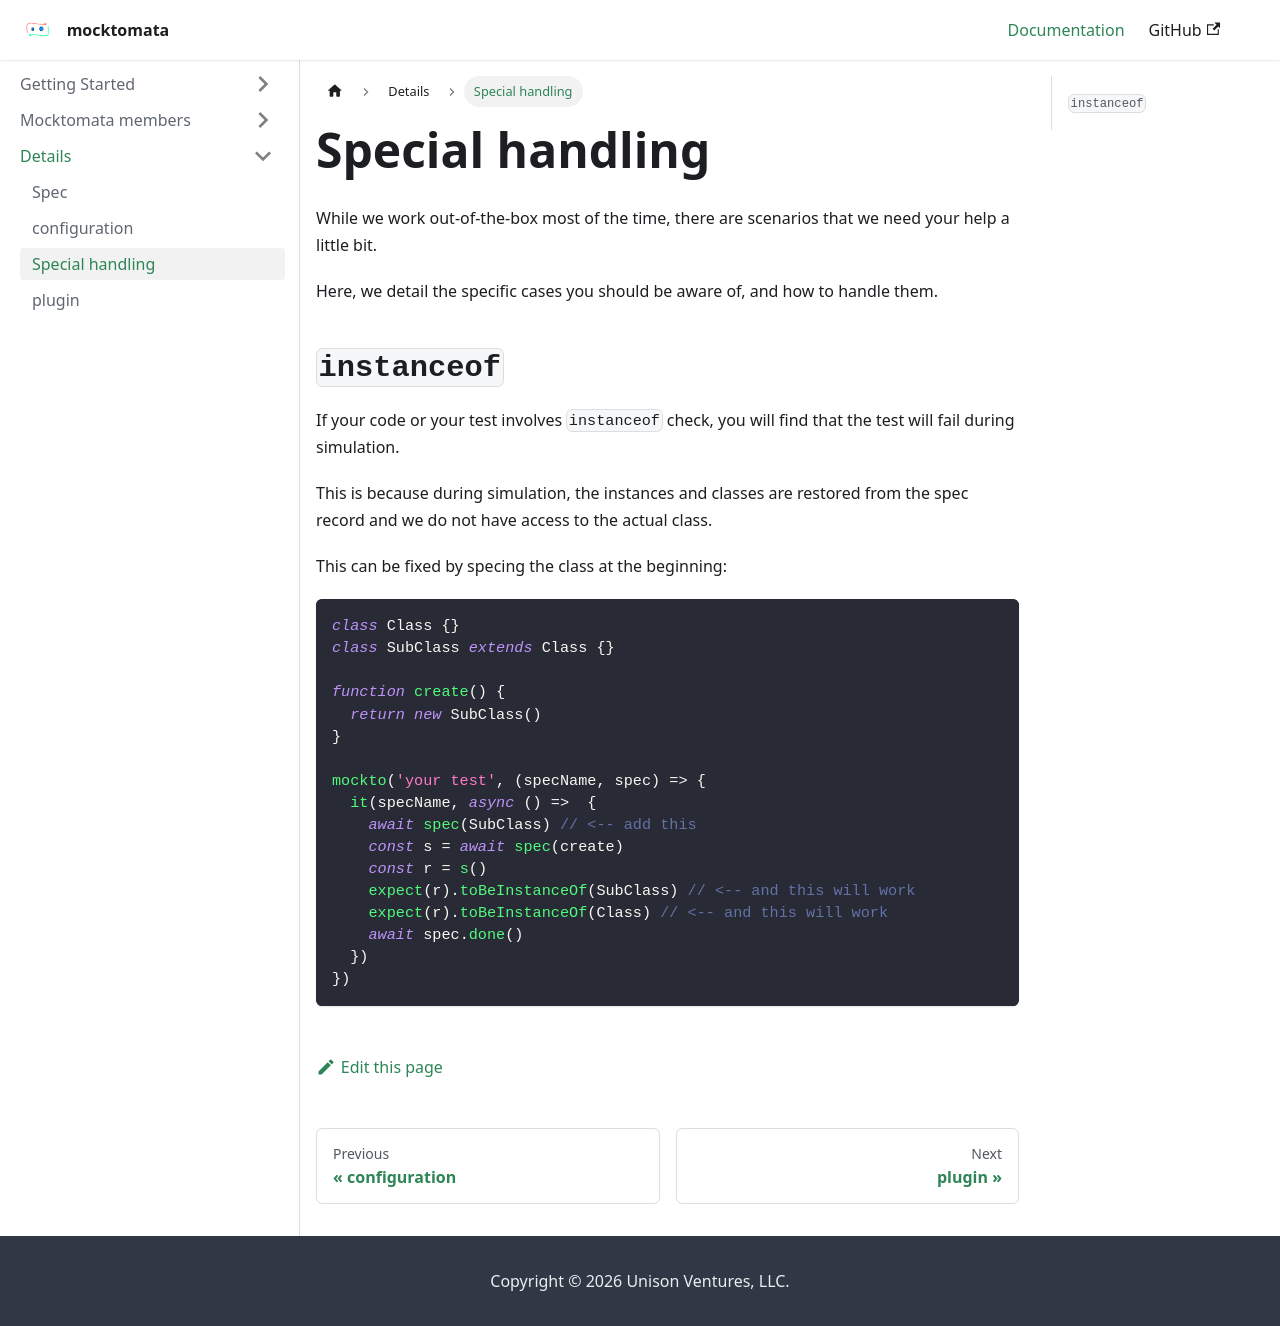

repository: mocktomata/website · page: special-handling/index.html · generator: docusaurus

# Special handling

While we work out-of-the-box most of the time,
there are scenarios that we need your help a little bit.

Here, we detail the specific cases you should be aware of,
and how to handle them.

## `instanceof`

If your code or your test involves `instanceof` check,
you will find that the test will fail during simulation.

This is because during simulation,
the instances and classes are restored from the spec record and we do not have access to the actual class.

This can be fixed by specing the class at the beginning:

```ts
class Class {}
class SubClass extends Class {}

function create() {
  return new SubClass()
}

mockto('your test', (specName, spec) => {
  it(specName, async () =>  {
    await spec(SubClass) // <-- add this
    const s = await spec(create)
    const r = s()
    expect(r).toBeInstanceOf(SubClass) // <-- and this will work
    expect(r).toBeInstanceOf(Class) // <-- and this will work
    await spec.done()
  })
})
```
